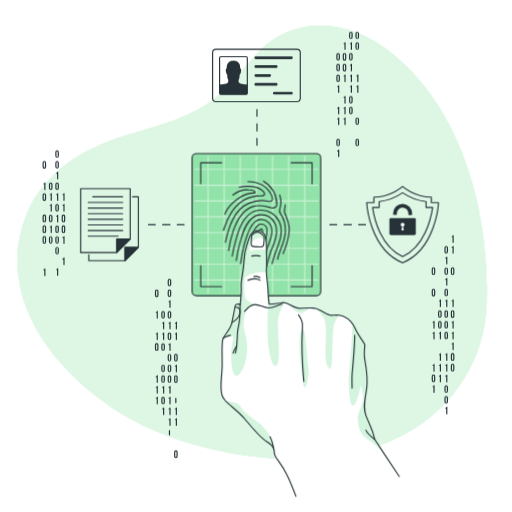
t = 0.00 s
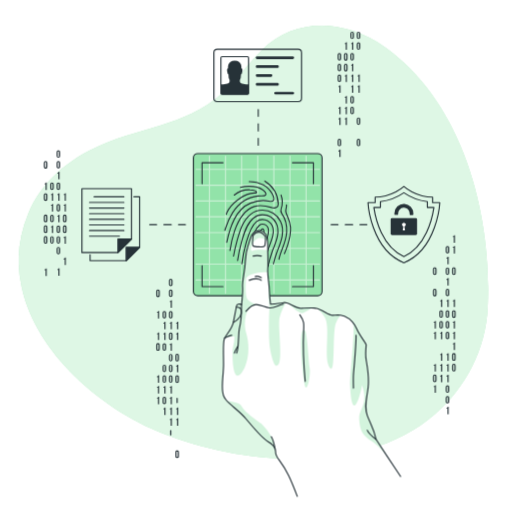
t = 0.26 s
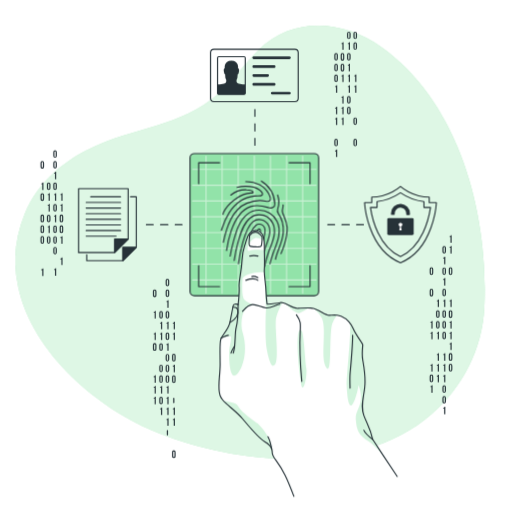
t = 0.49 s
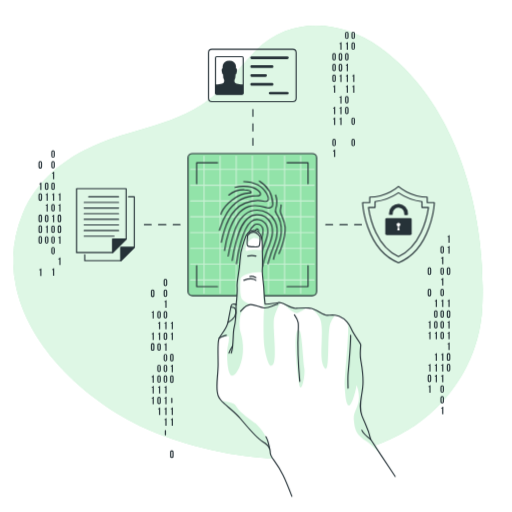
t = 0.75 s
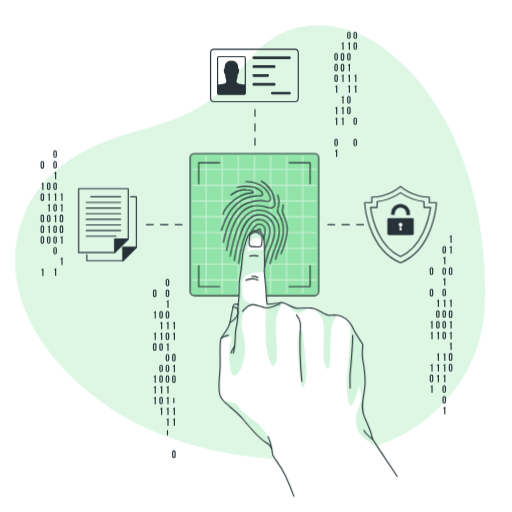
t = 1.01 s
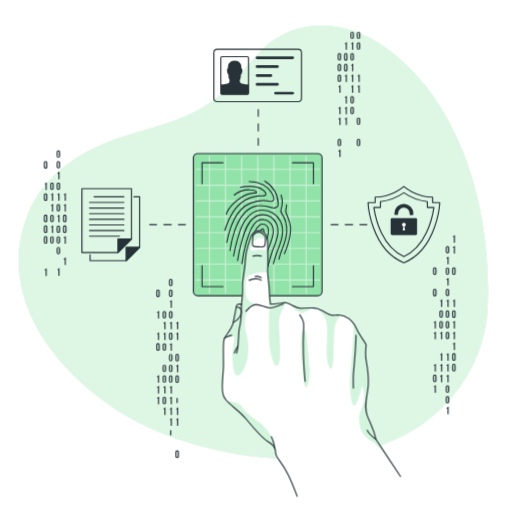
t = 1.24 s

The animated SVG that drew these frames (rendered in a browser with its animation timeline set to each time). Animation: 1 CSS @keyframes rule; one cycle of 1.50 s, repeats indefinitely.

<svg class="animated" id="freepik_stories-fingerprint" xmlns="http://www.w3.org/2000/svg" viewBox="0 0 500 500" version="1.1" xmlns:xlink="http://www.w3.org/1999/xlink" xmlns:svgjs="http://svgjs.com/svgjs"><style>svg#freepik_stories-fingerprint:not(.animated) .animable {opacity: 0;}svg#freepik_stories-fingerprint.animated #freepik--background-simple--inject-9 {animation: 1.5s Infinite  linear shake;animation-delay: 0s;}svg#freepik_stories-fingerprint.animated #freepik--Graphics--inject-9 {animation: 1.5s Infinite  linear shake;animation-delay: 0s;}svg#freepik_stories-fingerprint.animated #freepik--icon-3--inject-9 {animation: 1.5s Infinite  linear shake;animation-delay: 0s;}svg#freepik_stories-fingerprint.animated #freepik--icon-2--inject-9 {animation: 1.5s Infinite  linear shake;animation-delay: 0s;}svg#freepik_stories-fingerprint.animated #freepik--icon-1--inject-9 {animation: 1.5s Infinite  linear shake;animation-delay: 0s;}svg#freepik_stories-fingerprint.animated #freepik--Fingerprint--inject-9 {animation: 1.5s Infinite  linear shake;animation-delay: 0s;}svg#freepik_stories-fingerprint.animated #freepik--Hand--inject-9 {animation: 1.5s Infinite  linear shake;animation-delay: 0s;}            @keyframes shake {                10%, 90% {                    transform: translate3d(-1px, 0, 0);                  }                  20%, 80% {                    transform: translate3d(2px, 0, 0);                  }                  30%, 50%, 70% {                    transform: translate3d(-4px, 0, 0);                  }                  40%, 60% {                    transform: translate3d(4px, 0, 0);                  }            }        </style><g id="freepik--background-simple--inject-9" style="transform-origin: 246.234px 248.585px 0px;" class="animable animator-active"><g id="elj478ds6460l"><path d="M67.93,167.09s-27.88,72,11.3,144.5S199.11,422.39,263.7,455.14s131.66,16.8,163.53-36.84-11.84-91.93-11.9-168.42,11.45-96.74-30-161.36-143.06-78.93-219.9-31S67.93,167.09,67.93,167.09Z" style="fill: rgb(255, 255, 255); opacity: 0.7; transform-origin: 248.588px 250.609px 0px;" class="animable"></path></g><path d="M19.78,280.21a120.38,120.38,0,0,1,6.41-71.42C39,177.17,66.46,154.71,97.24,141.6c44.74-19,88.66-19.41,125-56.74,11.21-11.52,20.63-24.71,32.08-36,33.8-33.26,83.26-29.23,120.19-2.85,77,55,104.76,164,100.47,254.06-1.92,40.43-21.22,78.06-51.77,104.58-69.09,60-186.4,49.9-265.76,18.58C98.31,399.9,33.68,345.43,19.78,280.21Z" style="fill: rgb(146, 227, 169); transform-origin: 246.234px 236.664px 0px;" id="elavyzl9ewafc" class="animable"></path><g id="elx6t83tzxrp"><path d="M19.78,280.21a120.38,120.38,0,0,1,6.41-71.42C39,177.17,66.46,154.71,97.24,141.6c44.74-19,88.66-19.41,125-56.74,11.21-11.52,20.63-24.71,32.08-36,33.8-33.26,83.26-29.23,120.19-2.85,77,55,104.76,164,100.47,254.06-1.92,40.43-21.22,78.06-51.77,104.58-69.09,60-186.4,49.9-265.76,18.58C98.31,399.9,33.68,345.43,19.78,280.21Z" style="fill: rgb(255, 255, 255); opacity: 0.7; transform-origin: 246.234px 236.664px 0px;" class="animable"></path></g></g><g id="freepik--Graphics--inject-9" style="transform-origin: 242.635px 239.081px 0px;" class="animable"><line x1="250.94" y1="106.97" x2="250.94" y2="113.61" style="fill: none; stroke: rgb(38, 50, 56); stroke-linecap: round; stroke-linejoin: round; stroke-width: 1.10721px; transform-origin: 250.94px 110.29px 0px;" id="elcew846j9h7" class="animable"></line><line x1="250.94" y1="120.78" x2="250.94" y2="131.53" style="fill: none; stroke: rgb(38, 50, 56); stroke-linecap: round; stroke-linejoin: round; stroke-width: 1.10721px; stroke-dasharray: 7.16552px, 7.16552px; transform-origin: 250.94px 126.155px 0px;" id="elgqtf39g6cvm" class="animable"></line><line x1="250.94" y1="135.11" x2="250.94" y2="141.75" style="fill: none; stroke: rgb(38, 50, 56); stroke-linecap: round; stroke-linejoin: round; stroke-width: 1.10721px; transform-origin: 250.94px 138.43px 0px;" id="elr1c4at3dc8" class="animable"></line><line x1="356.91" y1="219.38" x2="350.27" y2="219.38" style="fill: none; stroke: rgb(38, 50, 56); stroke-linecap: round; stroke-linejoin: round; stroke-width: 1.10721px; transform-origin: 353.59px 219.38px 0px;" id="elm80uwa5idan" class="animable"></line><line x1="343.1" y1="219.38" x2="332.35" y2="219.38" style="fill: none; stroke: rgb(38, 50, 56); stroke-linecap: round; stroke-linejoin: round; stroke-width: 1.10721px; stroke-dasharray: 7.16549px, 7.16549px; transform-origin: 337.725px 219.38px 0px;" id="ellb2tlhyrfc" class="animable"></line><line x1="328.77" y1="219.38" x2="322.13" y2="219.38" style="fill: none; stroke: rgb(38, 50, 56); stroke-linecap: round; stroke-linejoin: round; stroke-width: 1.10721px; transform-origin: 325.45px 219.38px 0px;" id="elinwj9lzuszd" class="animable"></line><line x1="179.76" y1="219.38" x2="173.11" y2="219.38" style="fill: none; stroke: rgb(38, 50, 56); stroke-linecap: round; stroke-linejoin: round; stroke-width: 1.10721px; transform-origin: 176.435px 219.38px 0px;" id="el4u2m147qw7r" class="animable"></line><line x1="165.95" y1="219.38" x2="155.2" y2="219.38" style="fill: none; stroke: rgb(38, 50, 56); stroke-linecap: round; stroke-linejoin: round; stroke-width: 1.10721px; stroke-dasharray: 7.16549px, 7.16549px; transform-origin: 160.575px 219.38px 0px;" id="elq9age2bdn4" class="animable"></line><line x1="151.62" y1="219.38" x2="144.97" y2="219.38" style="fill: none; stroke: rgb(38, 50, 56); stroke-linecap: round; stroke-linejoin: round; stroke-width: 1.10721px; transform-origin: 148.295px 219.38px 0px;" id="elra41p28nqr" class="animable"></line><path d="M434,241.9a1.75,1.75,0,1,1,3.5,0v3.82a1.75,1.75,0,1,1-3.5,0Zm1.15,3.89c0,.52.23.72.6.72s.59-.2.59-.72v-4c0-.52-.23-.72-.59-.72s-.6.2-.6.72Z" style="fill: rgb(38, 50, 56); transform-origin: 435.75px 243.81px 0px;" id="eldwc1puwa78d" class="animable"></path><path d="M434.82,251.54a1.14,1.14,0,0,0,1.26-.92h.78V258h-1.15v-5.59h-.89Z" style="fill: rgb(38, 50, 56); transform-origin: 435.84px 254.31px 0px;" id="el2ld5mz3rq1p" class="animable"></path><path d="M434,262.85a1.75,1.75,0,1,1,3.5,0v3.81a1.75,1.75,0,1,1-3.5,0Zm1.15,3.89c0,.52.23.72.6.72s.59-.2.59-.72v-4c0-.53-.23-.72-.59-.72s-.6.19-.6.72Z" style="fill: rgb(38, 50, 56); transform-origin: 435.75px 264.755px 0px;" id="el0c3b1qk555lc" class="animable"></path><path d="M434.82,272.49a1.14,1.14,0,0,0,1.26-.92h.78v7.32h-1.15V273.3h-.89Z" style="fill: rgb(38, 50, 56); transform-origin: 435.84px 275.23px 0px;" id="el4ra9s7o7xkg" class="animable"></path><path d="M434,283.8a1.75,1.75,0,1,1,3.5,0v3.81a1.75,1.75,0,1,1-3.5,0Zm1.15,3.88c0,.53.23.72.6.72s.59-.19.59-.72v-4c0-.52-.23-.72-.59-.72s-.6.2-.6.72Z" style="fill: rgb(38, 50, 56); transform-origin: 435.75px 285.705px 0px;" id="elznitnpjprwq" class="animable"></path><path d="M434.82,293.43a1.14,1.14,0,0,0,1.26-.92h.78v7.33h-1.15v-5.59h-.89Z" style="fill: rgb(38, 50, 56); transform-origin: 435.84px 296.175px 0px;" id="elscak8w2ftvf" class="animable"></path><path d="M434,304.74a1.75,1.75,0,1,1,3.5,0v3.82a1.75,1.75,0,1,1-3.5,0Zm1.15,3.89c0,.52.23.72.6.72s.59-.2.59-.72v-4c0-.52-.23-.72-.59-.72s-.6.2-.6.72Z" style="fill: rgb(38, 50, 56); transform-origin: 435.75px 306.65px 0px;" id="el7umw81h11c8" class="animable"></path><path d="M434,315.22a1.75,1.75,0,1,1,3.5,0V319a1.75,1.75,0,1,1-3.5,0Zm1.15,3.88c0,.53.23.72.6.72s.59-.19.59-.72v-4c0-.53-.23-.73-.59-.73s-.6.2-.6.73Z" style="fill: rgb(38, 50, 56); transform-origin: 435.75px 317.11px 0px;" id="elnt1oh9g6zg8" class="animable"></path><path d="M434,325.69a1.75,1.75,0,1,1,3.5,0v3.81a1.75,1.75,0,1,1-3.5,0Zm1.15,3.89c0,.52.23.72.6.72s.59-.2.59-.72v-4c0-.52-.23-.72-.59-.72s-.6.2-.6.72Z" style="fill: rgb(38, 50, 56); transform-origin: 435.75px 327.595px 0px;" id="elkxzsgyn13l" class="animable"></path><path d="M434.82,345.8a1.14,1.14,0,0,0,1.26-.92h.78v7.33h-1.15v-5.59h-.89Z" style="fill: rgb(38, 50, 56); transform-origin: 435.84px 348.545px 0px;" id="elca0par2t54" class="animable"></path><path d="M434.82,356.28a1.13,1.13,0,0,0,1.26-.93h.78v7.33h-1.15v-5.59h-.89Z" style="fill: rgb(38, 50, 56); transform-origin: 435.84px 359.015px 0px;" id="eltf3g60397f9" class="animable"></path><path d="M434.82,366.75a1.14,1.14,0,0,0,1.26-.92h.78v7.32h-1.15v-5.58h-.89Z" style="fill: rgb(38, 50, 56); transform-origin: 435.84px 369.49px 0px;" id="elf35syhp9wx" class="animable"></path><path d="M434,378.06a1.75,1.75,0,1,1,3.5,0v3.81a1.75,1.75,0,1,1-3.5,0Zm1.15,3.88c0,.53.23.72.6.72s.59-.19.59-.72V378c0-.53-.23-.73-.59-.73s-.6.2-.6.73Z" style="fill: rgb(38, 50, 56); transform-origin: 435.75px 379.965px 0px;" id="el9a3xsqksv09" class="animable"></path><path d="M434,388.53a1.75,1.75,0,1,1,3.5,0v3.81a1.75,1.75,0,1,1-3.5,0Zm1.15,3.89c0,.52.23.72.6.72s.59-.2.59-.72v-4c0-.52-.23-.72-.59-.72s-.6.2-.6.72Z" style="fill: rgb(38, 50, 56); transform-origin: 435.75px 390.435px 0px;" id="eltlwm49jicps" class="animable"></path><path d="M434.82,398.17a1.14,1.14,0,0,0,1.26-.92h.78v7.32h-1.15V399h-.89Z" style="fill: rgb(38, 50, 56); transform-origin: 435.84px 400.91px 0px;" id="elp7tc7pbk5yc" class="animable"></path><path d="M441,230.59a1.15,1.15,0,0,0,1.27-.92h.77V237h-1.15v-5.59H441Z" style="fill: rgb(38, 50, 56); transform-origin: 442.02px 233.335px 0px;" id="el3dtll9qhndv" class="animable"></path><path d="M441,241.07a1.15,1.15,0,0,0,1.27-.92h.77v7.32h-1.15v-5.59H441Z" style="fill: rgb(38, 50, 56); transform-origin: 442.02px 243.81px 0px;" id="elgw090xa2gj" class="animable"></path><path d="M440.24,262.85a1.75,1.75,0,1,1,3.49,0v3.81a1.75,1.75,0,1,1-3.49,0Zm1.15,3.89c0,.52.23.72.59.72s.6-.2.6-.72v-4c0-.53-.23-.72-.6-.72s-.59.19-.59.72Z" style="fill: rgb(38, 50, 56); transform-origin: 441.985px 264.755px 0px;" id="elranxmhgfypg" class="animable"></path><path d="M441,293.43a1.15,1.15,0,0,0,1.27-.92h.77v7.33h-1.15v-5.59H441Z" style="fill: rgb(38, 50, 56); transform-origin: 442.02px 296.175px 0px;" id="eluco0h228n6i" class="animable"></path><path d="M440.24,304.74a1.75,1.75,0,1,1,3.49,0v3.82a1.75,1.75,0,1,1-3.49,0Zm1.15,3.89c0,.52.23.72.59.72s.6-.2.6-.72v-4c0-.52-.23-.72-.6-.72s-.59.2-.59.72Z" style="fill: rgb(38, 50, 56); transform-origin: 441.985px 306.65px 0px;" id="ela9e5r5ucyjk" class="animable"></path><path d="M441,314.38a1.15,1.15,0,0,0,1.27-.92h.77v7.33h-1.15V315.2H441Z" style="fill: rgb(38, 50, 56); transform-origin: 442.02px 317.125px 0px;" id="el1utrzve12fhi" class="animable"></path><path d="M441,324.85a1.14,1.14,0,0,0,1.27-.92h.77v7.33h-1.15v-5.59H441Z" style="fill: rgb(38, 50, 56); transform-origin: 442.02px 327.595px 0px;" id="elrnw0r9uipr" class="animable"></path><path d="M441,335.33a1.15,1.15,0,0,0,1.27-.92h.77v7.32h-1.15v-5.59H441Z" style="fill: rgb(38, 50, 56); transform-origin: 442.02px 338.07px 0px;" id="el5uohipxbzff" class="animable"></path><path d="M440.24,346.64a1.75,1.75,0,1,1,3.49,0v3.81a1.75,1.75,0,1,1-3.49,0Zm1.15,3.88c0,.53.23.72.59.72s.6-.19.6-.72v-3.95c0-.53-.23-.73-.6-.73s-.59.2-.59.73Z" style="fill: rgb(38, 50, 56); transform-origin: 441.985px 348.545px 0px;" id="elu8tw3ewsl7b" class="animable"></path><path d="M440.24,357.11a1.75,1.75,0,1,1,3.49,0v3.81a1.75,1.75,0,1,1-3.49,0Zm1.15,3.89c0,.52.23.72.59.72s.6-.2.6-.72v-4c0-.52-.23-.72-.6-.72s-.59.2-.59.72Z" style="fill: rgb(38, 50, 56); transform-origin: 441.985px 359.015px 0px;" id="eldcd112v1u0j" class="animable"></path><path d="M428.59,293.43a1.15,1.15,0,0,0,1.27-.92h.77v7.33h-1.15v-5.59h-.89Z" style="fill: rgb(38, 50, 56); transform-origin: 429.61px 296.175px 0px;" id="el5ezh6tv599j" class="animable"></path><path d="M427.78,304.74a1.75,1.75,0,1,1,3.5,0v3.82a1.75,1.75,0,1,1-3.5,0Zm1.15,3.89c0,.52.23.72.6.72s.6-.2.6-.72v-4c0-.52-.23-.72-.6-.72s-.6.2-.6.72Z" style="fill: rgb(38, 50, 56); transform-origin: 429.53px 306.65px 0px;" id="elng8xta9nl7l" class="animable"></path><path d="M427.78,315.22a1.75,1.75,0,1,1,3.5,0V319a1.75,1.75,0,1,1-3.5,0Zm1.15,3.88c0,.53.23.72.6.72s.6-.19.6-.72v-4c0-.53-.23-.73-.6-.73s-.6.2-.6.73Z" style="fill: rgb(38, 50, 56); transform-origin: 429.53px 317.11px 0px;" id="elv6jt7v31vhc" class="animable"></path><path d="M428.59,324.85a1.14,1.14,0,0,0,1.27-.92h.77v7.33h-1.15v-5.59h-.89Z" style="fill: rgb(38, 50, 56); transform-origin: 429.61px 327.595px 0px;" id="elypgrapol9p" class="animable"></path><path d="M428.59,345.8a1.15,1.15,0,0,0,1.27-.92h.77v7.33h-1.15v-5.59h-.89Z" style="fill: rgb(38, 50, 56); transform-origin: 429.61px 348.545px 0px;" id="elccx6gjzfyl9" class="animable"></path><path d="M428.59,356.28a1.15,1.15,0,0,0,1.27-.93h.77v7.33h-1.15v-5.59h-.89Z" style="fill: rgb(38, 50, 56); transform-origin: 429.61px 359.015px 0px;" id="elz4bxgrwbyq" class="animable"></path><path d="M428.59,366.75a1.15,1.15,0,0,0,1.27-.92h.77v7.32h-1.15v-5.58h-.89Z" style="fill: rgb(38, 50, 56); transform-origin: 429.61px 369.49px 0px;" id="el1d9h2a0bam5" class="animable"></path><path d="M421.56,262.85a1.75,1.75,0,1,1,3.49,0v3.81a1.75,1.75,0,1,1-3.49,0Zm1.15,3.89c0,.52.23.72.59.72s.6-.2.6-.72v-4c0-.53-.23-.72-.6-.72s-.59.19-.59.72Z" style="fill: rgb(38, 50, 56); transform-origin: 423.305px 264.755px 0px;" id="elcbwyqyoxff" class="animable"></path><path d="M421.56,283.8a1.75,1.75,0,1,1,3.49,0v3.81a1.75,1.75,0,1,1-3.49,0Zm1.15,3.88c0,.53.23.72.59.72s.6-.19.6-.72v-4c0-.52-.23-.72-.6-.72s-.59.2-.59.72Z" style="fill: rgb(38, 50, 56); transform-origin: 423.305px 285.705px 0px;" id="elhgepachhv9v" class="animable"></path><path d="M422.36,314.38a1.15,1.15,0,0,0,1.27-.92h.77v7.33h-1.15V315.2h-.89Z" style="fill: rgb(38, 50, 56); transform-origin: 423.38px 317.125px 0px;" id="elq1oeawt9ghq" class="animable"></path><path d="M422.36,324.85a1.14,1.14,0,0,0,1.27-.92h.77v7.33h-1.15v-5.59h-.89Z" style="fill: rgb(38, 50, 56); transform-origin: 423.38px 327.595px 0px;" id="el3u4kv14kbn5" class="animable"></path><path d="M422.36,356.28a1.15,1.15,0,0,0,1.27-.93h.77v7.33h-1.15v-5.59h-.89Z" style="fill: rgb(38, 50, 56); transform-origin: 423.38px 359.015px 0px;" id="el2942tm38ip" class="animable"></path><path d="M421.56,367.59a1.75,1.75,0,1,1,3.49,0v3.81a1.75,1.75,0,1,1-3.49,0Zm1.15,3.88c0,.52.23.72.59.72s.6-.2.6-.72v-4c0-.52-.23-.72-.6-.72s-.59.2-.59.72Z" style="fill: rgb(38, 50, 56); transform-origin: 423.305px 369.495px 0px;" id="el69bdlb8rzcq" class="animable"></path><path d="M422.36,377.22a1.15,1.15,0,0,0,1.27-.92h.77v7.33h-1.15V378h-.89Z" style="fill: rgb(38, 50, 56); transform-origin: 423.38px 379.965px 0px;" id="ele1gpa28erwc" class="animable"></path><path d="M163.73,274a1.75,1.75,0,1,1,3.5,0v3.81a1.75,1.75,0,1,1-3.5,0Zm1.15,3.88c0,.53.23.73.6.73s.59-.2.59-.73v-4c0-.53-.23-.73-.59-.73s-.6.2-.6.73Z" style="fill: rgb(38, 50, 56); transform-origin: 165.48px 275.905px 0px;" id="elag4y2ssmd1q" class="animable"></path><path d="M163.73,284.5a1.75,1.75,0,1,1,3.5,0v3.81a1.75,1.75,0,1,1-3.5,0Zm1.15,3.89c0,.52.23.72.6.72s.59-.2.59-.72v-4c0-.52-.23-.72-.59-.72s-.6.2-.6.72Z" style="fill: rgb(38, 50, 56); transform-origin: 165.48px 286.405px 0px;" id="els9m296p7b19" class="animable"></path><path d="M164.54,294.14a1.14,1.14,0,0,0,1.26-.92h.78v7.33h-1.15V295h-.89Z" style="fill: rgb(38, 50, 56); transform-origin: 165.56px 296.885px 0px;" id="elpw982iuql3d" class="animable"></path><path d="M163.73,305.45a1.75,1.75,0,1,1,3.5,0v3.81a1.75,1.75,0,1,1-3.5,0Zm1.15,3.88c0,.53.23.73.6.73s.59-.2.59-.73v-3.95c0-.53-.23-.73-.59-.73s-.6.2-.6.73Z" style="fill: rgb(38, 50, 56); transform-origin: 165.48px 307.355px 0px;" id="elu3a2su7g2r" class="animable"></path><path d="M164.54,315.09a1.14,1.14,0,0,0,1.26-.92h.78v7.32h-1.15V315.9h-.89Z" style="fill: rgb(38, 50, 56); transform-origin: 165.56px 317.83px 0px;" id="elx87mifvqags" class="animable"></path><path d="M163.73,326.4a1.75,1.75,0,1,1,3.5,0v3.81a1.75,1.75,0,1,1-3.5,0Zm1.15,3.88c0,.52.23.72.6.72s.59-.2.59-.72v-4c0-.52-.23-.72-.59-.72s-.6.2-.6.72Z" style="fill: rgb(38, 50, 56); transform-origin: 165.48px 328.305px 0px;" id="els19ues14qac" class="animable"></path><path d="M164.54,336a1.14,1.14,0,0,0,1.26-.92h.78v7.33h-1.15v-5.59h-.89Z" style="fill: rgb(38, 50, 56); transform-origin: 165.56px 338.745px 0px;" id="elzakz4dcde5d" class="animable"></path><path d="M163.73,347.34a1.75,1.75,0,1,1,3.5,0v3.81a1.75,1.75,0,1,1-3.5,0Zm1.15,3.89c0,.52.23.72.6.72s.59-.2.59-.72v-4c0-.52-.23-.72-.59-.72s-.6.2-.6.72Z" style="fill: rgb(38, 50, 56); transform-origin: 165.48px 349.245px 0px;" id="elgxm6rppnzyb" class="animable"></path><path d="M163.73,357.82a1.75,1.75,0,1,1,3.5,0v3.81a1.75,1.75,0,1,1-3.5,0Zm1.15,3.88c0,.52.23.72.6.72s.59-.2.59-.72v-4c0-.52-.23-.72-.59-.72s-.6.2-.6.72Z" style="fill: rgb(38, 50, 56); transform-origin: 165.48px 359.725px 0px;" id="el40s9qefh6lx" class="animable"></path><path d="M163.73,368.29a1.75,1.75,0,1,1,3.5,0v3.81a1.75,1.75,0,1,1-3.5,0Zm1.15,3.88c0,.53.23.73.6.73s.59-.2.59-.73v-3.95c0-.53-.23-.72-.59-.72s-.6.19-.6.72Z" style="fill: rgb(38, 50, 56); transform-origin: 165.48px 370.195px 0px;" id="el0o2vxu9vrscm" class="animable"></path><path d="M164.54,377.93a1.14,1.14,0,0,0,1.26-.92h.78v7.32h-1.15v-5.59h-.89Z" style="fill: rgb(38, 50, 56); transform-origin: 165.56px 380.67px 0px;" id="elduq6hoy3ec9" class="animable"></path><path d="M164.54,388.4a1.14,1.14,0,0,0,1.26-.92h.78v7.33h-1.15v-5.59h-.89Z" style="fill: rgb(38, 50, 56); transform-origin: 165.56px 391.145px 0px;" id="elwpzq7a789s" class="animable"></path><path d="M164.54,398.87a1.14,1.14,0,0,0,1.26-.92h.78v7.33h-1.15v-5.59h-.89Z" style="fill: rgb(38, 50, 56); transform-origin: 165.56px 401.615px 0px;" id="el7x4jalcjzg5" class="animable"></path><path d="M164.54,409.35a1.14,1.14,0,0,0,1.26-.92h.78v7.32h-1.15v-5.59h-.89Z" style="fill: rgb(38, 50, 56); transform-origin: 165.56px 412.09px 0px;" id="elu7wny7tbtan" class="animable"></path><path d="M164.88,424.54c0,.53.23.72.6.72s.59-.19.59-.72v-4c0-.52-.23-.72-.59-.72s-.6.2-.6.72Z" style="fill: rgb(38, 50, 56); transform-origin: 165.475px 422.54px 0px;" id="elw5b267odxaq" class="animable"></path><path d="M170.76,315.09a1.15,1.15,0,0,0,1.27-.92h.77v7.32h-1.15V315.9h-.89Z" style="fill: rgb(38, 50, 56); transform-origin: 171.78px 317.83px 0px;" id="elogrt7cjgtq" class="animable"></path><path d="M170.76,325.56a1.15,1.15,0,0,0,1.27-.92h.77V332h-1.15v-5.59h-.89Z" style="fill: rgb(38, 50, 56); transform-origin: 171.78px 328.32px 0px;" id="elenxbtooeowb" class="animable"></path><path d="M170,347.34a1.75,1.75,0,1,1,3.49,0v3.81a1.75,1.75,0,1,1-3.49,0Zm1.15,3.89c0,.52.23.72.59.72s.6-.2.6-.72v-4c0-.52-.23-.72-.6-.72s-.59.2-.59.72Z" style="fill: rgb(38, 50, 56); transform-origin: 171.745px 349.245px 0px;" id="ele2z0hhfdhkh" class="animable"></path><path d="M170.76,357a1.15,1.15,0,0,0,1.27-.92h.77v7.33h-1.15V357.8h-.89Z" style="fill: rgb(38, 50, 56); transform-origin: 171.78px 359.745px 0px;" id="elqr9xln2iou" class="animable"></path><path d="M170,368.29a1.75,1.75,0,1,1,3.49,0v3.81a1.75,1.75,0,1,1-3.49,0Zm1.15,3.88c0,.53.23.73.59.73s.6-.2.6-.73v-3.95c0-.53-.23-.72-.6-.72s-.59.19-.59.72Z" style="fill: rgb(38, 50, 56); transform-origin: 171.745px 370.195px 0px;" id="elp38ckzoknae" class="animable"></path><path d="M171.11,393.12c0,.52.23.72.59.72s.6-.2.6-.72v-4c0-.52-.23-.72-.6-.72s-.59.2-.59.72Z" style="fill: rgb(38, 50, 56); transform-origin: 171.705px 391.12px 0px;" id="elpihezu9m9yl" class="animable"></path><path d="M170.76,398.87A1.15,1.15,0,0,0,172,398h.77v7.33h-1.15v-5.59h-.89Z" style="fill: rgb(38, 50, 56); transform-origin: 171.75px 401.665px 0px;" id="elhib2fbckjw" class="animable"></path><path d="M170.76,409.35a1.15,1.15,0,0,0,1.27-.92h.77v7.32h-1.15v-5.59h-.89Z" style="fill: rgb(38, 50, 56); transform-origin: 171.78px 412.09px 0px;" id="elo5dv7zvdrn" class="animable"></path><path d="M170,441.6a1.75,1.75,0,1,1,3.49,0v3.82a1.75,1.75,0,1,1-3.49,0Zm1.15,3.89c0,.52.23.72.59.72s.6-.2.6-.72v-4c0-.52-.23-.72-.6-.72s-.59.2-.59.72Z" style="fill: rgb(38, 50, 56); transform-origin: 171.745px 443.51px 0px;" id="eld02mujg4euc" class="animable"></path><path d="M157.5,305.45a1.75,1.75,0,1,1,3.5,0v3.81a1.75,1.75,0,1,1-3.5,0Zm1.15,3.88c0,.53.23.73.6.73s.6-.2.6-.73v-3.95c0-.53-.23-.73-.6-.73s-.6.2-.6.73Z" style="fill: rgb(38, 50, 56); transform-origin: 159.25px 307.355px 0px;" id="ell0eqw2eek1" class="animable"></path><path d="M158.31,315.09a1.15,1.15,0,0,0,1.27-.92h.77v7.32H159.2V315.9h-.89Z" style="fill: rgb(38, 50, 56); transform-origin: 159.33px 317.83px 0px;" id="elgm87cnhr7yt" class="animable"></path><path d="M158.31,325.56a1.15,1.15,0,0,0,1.27-.92h.77V332H159.2v-5.59h-.89Z" style="fill: rgb(38, 50, 56); transform-origin: 159.33px 328.32px 0px;" id="elqv40iijjmpm" class="animable"></path><path d="M157.5,336.87a1.75,1.75,0,1,1,3.5,0v3.81a1.75,1.75,0,1,1-3.5,0Zm1.15,3.88c0,.53.23.73.6.73s.6-.2.6-.73V336.8c0-.53-.23-.73-.6-.73s-.6.2-.6.73Z" style="fill: rgb(38, 50, 56); transform-origin: 159.25px 338.775px 0px;" id="elqqtfyl6uek" class="animable"></path><path d="M157.5,357.82a1.75,1.75,0,1,1,3.5,0v3.81a1.75,1.75,0,1,1-3.5,0Zm1.15,3.88c0,.52.23.72.6.72s.6-.2.6-.72v-4c0-.52-.23-.72-.6-.72s-.6.2-.6.72Z" style="fill: rgb(38, 50, 56); transform-origin: 159.25px 359.725px 0px;" id="elomlw24w8g1r" class="animable"></path><path d="M157.5,368.29a1.75,1.75,0,1,1,3.5,0v3.81a1.75,1.75,0,1,1-3.5,0Zm1.15,3.88c0,.53.23.73.6.73s.6-.2.6-.73v-3.95c0-.53-.23-.72-.6-.72s-.6.19-.6.72Z" style="fill: rgb(38, 50, 56); transform-origin: 159.25px 370.195px 0px;" id="elwbz1n34vzmh" class="animable"></path><path d="M158.31,377.93a1.15,1.15,0,0,0,1.27-.92h.77v7.32H159.2v-5.59h-.89Z" style="fill: rgb(38, 50, 56); transform-origin: 159.33px 380.67px 0px;" id="eljr9e8fk7za" class="animable"></path><path d="M157.5,389.24a1.75,1.75,0,1,1,3.5,0v3.81a1.75,1.75,0,1,1-3.5,0Zm1.15,3.88c0,.52.23.72.6.72s.6-.2.6-.72v-4c0-.52-.23-.72-.6-.72s-.6.2-.6.72Z" style="fill: rgb(38, 50, 56); transform-origin: 159.25px 391.145px 0px;" id="elssvbgu3gms8" class="animable"></path><path d="M158.31,398.87a1.15,1.15,0,0,0,1.27-.92h.77v7.33H159.2v-5.59h-.89Z" style="fill: rgb(38, 50, 56); transform-origin: 159.33px 401.615px 0px;" id="el2jo5fgze4cu" class="animable"></path><path d="M151.28,284.5a1.75,1.75,0,1,1,3.49,0v3.81a1.75,1.75,0,1,1-3.49,0Zm1.15,3.89c0,.52.23.72.59.72s.6-.2.6-.72v-4c0-.52-.23-.72-.6-.72s-.59.2-.59.72Z" style="fill: rgb(38, 50, 56); transform-origin: 153.025px 286.405px 0px;" id="el115xjhs42vid" class="animable"></path><path d="M152.08,304.61a1.15,1.15,0,0,0,1.27-.92h.77V311H153v-5.59h-.89Z" style="fill: rgb(38, 50, 56); transform-origin: 153.1px 307.345px 0px;" id="elsbg9mre3d58" class="animable"></path><path d="M152.08,325.56a1.15,1.15,0,0,0,1.27-.92h.77V332H153v-5.59h-.89Z" style="fill: rgb(38, 50, 56); transform-origin: 153.1px 328.32px 0px;" id="elqgvey4ysmr" class="animable"></path><path d="M151.28,336.87a1.75,1.75,0,1,1,3.49,0v3.81a1.75,1.75,0,1,1-3.49,0Zm1.15,3.89c0,.52.23.72.59.72s.6-.2.6-.72v-4c0-.53-.23-.72-.6-.72s-.59.19-.59.72Z" style="fill: rgb(38, 50, 56); transform-origin: 153.025px 338.775px 0px;" id="elao576o1t897" class="animable"></path><path d="M152.08,367.45a1.15,1.15,0,0,0,1.27-.92h.77v7.33H153v-5.59h-.89Z" style="fill: rgb(38, 50, 56); transform-origin: 153.1px 370.195px 0px;" id="el3rxdpadfbkb" class="animable"></path><path d="M152.08,377.93a1.15,1.15,0,0,0,1.27-.92h.77v7.32H153v-5.59h-.89Z" style="fill: rgb(38, 50, 56); transform-origin: 153.1px 380.67px 0px;" id="elf3x73z4hgko" class="animable"></path><path d="M152.08,388.4a1.15,1.15,0,0,0,1.27-.92h.77v7.33H153v-5.59h-.89Z" style="fill: rgb(38, 50, 56); transform-origin: 153.1px 391.145px 0px;" id="elhslk9hnllkf" class="animable"></path><path d="M347.11,32.61a1.75,1.75,0,1,1,3.5,0v3.81a1.75,1.75,0,1,1-3.5,0Zm1.15,3.88c0,.52.23.72.6.72s.59-.2.59-.72v-4c0-.52-.23-.72-.59-.72s-.6.2-.6.72Z" style="fill: rgb(38, 50, 56); transform-origin: 348.86px 34.515px 0px;" id="elv08jelr7tb" class="animable"></path><path d="M347.11,43.08a1.75,1.75,0,1,1,3.5,0v3.81a1.75,1.75,0,1,1-3.5,0ZM348.26,47c0,.53.23.73.6.73s.59-.2.59-.73V43c0-.53-.23-.73-.59-.73s-.6.2-.6.73Z" style="fill: rgb(38, 50, 56); transform-origin: 348.86px 44.985px 0px;" id="elq2i9a1tia2q" class="animable"></path><path d="M347.92,73.66a1.14,1.14,0,0,0,1.26-.92H350v7.33h-1.15V74.48h-.89Z" style="fill: rgb(38, 50, 56); transform-origin: 348.96px 76.405px 0px;" id="elxmbgzokh8sd" class="animable"></path><path d="M347.92,84.14a1.14,1.14,0,0,0,1.26-.92H350v7.32h-1.15V85h-.89Z" style="fill: rgb(38, 50, 56); transform-origin: 348.96px 86.88px 0px;" id="elwbrzv7zc8ae" class="animable"></path><path d="M347.11,116.39a1.75,1.75,0,1,1,3.5,0v3.81a1.75,1.75,0,1,1-3.5,0Zm1.15,3.89c0,.52.23.72.6.72s.59-.2.59-.72v-4c0-.52-.23-.72-.59-.72s-.6.2-.6.72Z" style="fill: rgb(38, 50, 56); transform-origin: 348.86px 118.295px 0px;" id="elo8g7h5lp24" class="animable"></path><path d="M347.11,137.34a1.75,1.75,0,1,1,3.5,0v3.81a1.75,1.75,0,1,1-3.5,0Zm1.15,3.88c0,.53.23.73.6.73s.59-.2.59-.73v-3.95c0-.53-.23-.72-.59-.72s-.6.19-.6.72Z" style="fill: rgb(38, 50, 56); transform-origin: 348.86px 139.245px 0px;" id="elgzdz4yg44m" class="animable"></path><path d="M328.43,53.55a1.75,1.75,0,1,1,3.5,0v3.81a1.75,1.75,0,1,1-3.5,0Zm1.15,3.89c0,.52.23.72.6.72s.59-.2.59-.72v-4c0-.52-.23-.72-.59-.72s-.6.2-.6.72Z" style="fill: rgb(38, 50, 56); transform-origin: 330.18px 55.455px 0px;" id="els89wfj8mt3" class="animable"></path><path d="M328.43,64a1.75,1.75,0,1,1,3.5,0v3.81a1.75,1.75,0,1,1-3.5,0Zm1.15,3.88c0,.52.23.72.6.72s.59-.2.59-.72V64c0-.52-.23-.72-.59-.72s-.6.2-.6.72Z" style="fill: rgb(38, 50, 56); transform-origin: 330.18px 65.905px 0px;" id="elusqhuklnrle" class="animable"></path><path d="M328.43,74.5a1.75,1.75,0,1,1,3.5,0v3.81a1.75,1.75,0,1,1-3.5,0Zm1.15,3.88c0,.53.23.73.6.73s.59-.2.59-.73V74.43c0-.53-.23-.73-.59-.73s-.6.2-.6.73Z" style="fill: rgb(38, 50, 56); transform-origin: 330.18px 76.405px 0px;" id="elre7a05c4eue" class="animable"></path><path d="M329.24,84.14a1.14,1.14,0,0,0,1.26-.92h.78v7.32h-1.15V85h-.89Z" style="fill: rgb(38, 50, 56); transform-origin: 330.26px 86.88px 0px;" id="el1t0alp05r19" class="animable"></path><path d="M329.24,105.08a1.14,1.14,0,0,0,1.26-.92h.78v7.33h-1.15V105.9h-.89Z" style="fill: rgb(38, 50, 56); transform-origin: 330.26px 107.825px 0px;" id="el0bu20btsmh9" class="animable"></path><path d="M329.24,115.56a1.14,1.14,0,0,0,1.26-.92h.78V122h-1.15v-5.59h-.89Z" style="fill: rgb(38, 50, 56); transform-origin: 330.26px 118.32px 0px;" id="el2dw6lcnd62h" class="animable"></path><path d="M328.43,137.34a1.75,1.75,0,1,1,3.5,0v3.81a1.75,1.75,0,1,1-3.5,0Zm1.15,3.88c0,.53.23.73.6.73s.59-.2.59-.73v-3.95c0-.53-.23-.72-.59-.72s-.6.19-.6.72Z" style="fill: rgb(38, 50, 56); transform-origin: 330.18px 139.245px 0px;" id="eld4c69j6c2xr" class="animable"></path><path d="M329.24,147a1.14,1.14,0,0,0,1.26-.92h.78v7.32h-1.15v-5.59h-.89Z" style="fill: rgb(38, 50, 56); transform-origin: 330.26px 149.74px 0px;" id="ells252lsuzo" class="animable"></path><path d="M340.88,32.61a1.75,1.75,0,1,1,3.5,0v3.81a1.75,1.75,0,1,1-3.5,0ZM342,36.49c0,.52.23.72.59.72s.6-.2.6-.72v-4c0-.52-.23-.72-.6-.72s-.59.2-.59.72Z" style="fill: rgb(38, 50, 56); transform-origin: 342.63px 34.515px 0px;" id="el3niah5bbp0m" class="animable"></path><path d="M341.69,42.24a1.15,1.15,0,0,0,1.27-.92h.77v7.33h-1.15V43.06h-.89Z" style="fill: rgb(38, 50, 56); transform-origin: 342.71px 44.985px 0px;" id="elelqxhsx285" class="animable"></path><path d="M340.88,53.55a1.75,1.75,0,1,1,3.5,0v3.81a1.75,1.75,0,1,1-3.5,0ZM342,57.44c0,.52.23.72.59.72s.6-.2.6-.72v-4c0-.52-.23-.72-.6-.72s-.59.2-.59.72Z" style="fill: rgb(38, 50, 56); transform-origin: 342.63px 55.455px 0px;" id="el50juqvdbkh" class="animable"></path><path d="M341.69,63.19a1.15,1.15,0,0,0,1.27-.92h.77V69.6h-1.15V64h-.89Z" style="fill: rgb(38, 50, 56); transform-origin: 342.71px 65.935px 0px;" id="eltyumukzhm5e" class="animable"></path><path d="M341.69,73.66a1.15,1.15,0,0,0,1.27-.92h.77v7.33h-1.15V74.48h-.89Z" style="fill: rgb(38, 50, 56); transform-origin: 342.71px 76.405px 0px;" id="ellgouwzfojvj" class="animable"></path><path d="M341.69,84.14a1.15,1.15,0,0,0,1.27-.92h.77v7.32h-1.15V85h-.89Z" style="fill: rgb(38, 50, 56); transform-origin: 342.71px 86.88px 0px;" id="elkyvx5pz1h6r" class="animable"></path><path d="M340.88,95.45a1.75,1.75,0,1,1,3.5,0v3.81a1.75,1.75,0,1,1-3.5,0ZM342,99.33c0,.52.23.72.59.72s.6-.2.6-.72v-4c0-.52-.23-.72-.6-.72s-.59.2-.59.72Z" style="fill: rgb(38, 50, 56); transform-origin: 342.63px 97.355px 0px;" id="elqj8a820jtz" class="animable"></path><path d="M340.88,105.92a1.75,1.75,0,1,1,3.5,0v3.81a1.75,1.75,0,1,1-3.5,0ZM342,109.8c0,.53.23.73.59.73s.6-.2.6-.73v-4c0-.53-.23-.72-.6-.72s-.59.19-.59.72Z" style="fill: rgb(38, 50, 56); transform-origin: 342.63px 107.825px 0px;" id="elml0u4ighjq7" class="animable"></path><path d="M335.46,42.24a1.15,1.15,0,0,0,1.27-.92h.77v7.33h-1.15V43.06h-.89Z" style="fill: rgb(38, 50, 56); transform-origin: 336.48px 44.985px 0px;" id="elp4orb4qyyq" class="animable"></path><path d="M334.66,53.55a1.75,1.75,0,1,1,3.49,0v3.81a1.75,1.75,0,1,1-3.49,0Zm1.15,3.89c0,.52.23.72.59.72s.6-.2.6-.72v-4c0-.52-.23-.72-.6-.72s-.59.2-.59.72Z" style="fill: rgb(38, 50, 56); transform-origin: 336.405px 55.455px 0px;" id="ellii0ysfhnul" class="animable"></path><path d="M334.66,64a1.75,1.75,0,1,1,3.49,0v3.81a1.75,1.75,0,1,1-3.49,0Zm1.15,3.88c0,.52.23.72.59.72s.6-.2.6-.72V64c0-.52-.23-.72-.6-.72s-.59.2-.59.72Z" style="fill: rgb(38, 50, 56); transform-origin: 336.405px 65.905px 0px;" id="eleiy5a0yz54d" class="animable"></path><path d="M335.46,73.66a1.15,1.15,0,0,0,1.27-.92h.77v7.33h-1.15V74.48h-.89Z" style="fill: rgb(38, 50, 56); transform-origin: 336.48px 76.405px 0px;" id="elkt83tjwqas" class="animable"></path><path d="M335.46,94.61a1.15,1.15,0,0,0,1.27-.92h.77V101h-1.15V95.43h-.89Z" style="fill: rgb(38, 50, 56); transform-origin: 336.48px 97.345px 0px;" id="elj7kfzx82ek" class="animable"></path><path d="M335.46,105.08a1.15,1.15,0,0,0,1.27-.92h.77v7.33h-1.15V105.9h-.89Z" style="fill: rgb(38, 50, 56); transform-origin: 336.48px 107.825px 0px;" id="elo1s0lq19mf7" class="animable"></path><path d="M335.46,115.56a1.15,1.15,0,0,0,1.27-.92h.77V122h-1.15v-5.59h-.89Z" style="fill: rgb(38, 50, 56); transform-origin: 336.48px 118.32px 0px;" id="ellwlxag4gmnp" class="animable"></path><path d="M54,148.57a1.75,1.75,0,1,1,3.5,0v3.82a1.75,1.75,0,1,1-3.5,0Zm1.15,3.89c0,.52.23.72.6.72s.59-.2.59-.72v-4c0-.52-.23-.72-.59-.72s-.6.2-.6.72Z" style="fill: rgb(38, 50, 56); transform-origin: 55.75px 150.48px 0px;" id="elb42npflthha" class="animable"></path><path d="M54,159.05a1.75,1.75,0,1,1,3.5,0v3.81a1.75,1.75,0,1,1-3.5,0Zm1.15,3.88c0,.53.23.72.6.72s.59-.19.59-.72v-4c0-.52-.23-.72-.59-.72s-.6.2-.6.72Z" style="fill: rgb(38, 50, 56); transform-origin: 55.75px 160.955px 0px;" id="elizoxcq7oxm" class="animable"></path><path d="M54.8,168.68a1.14,1.14,0,0,0,1.26-.92h.78v7.33H55.69V169.5H54.8Z" style="fill: rgb(38, 50, 56); transform-origin: 55.82px 171.425px 0px;" id="elsmswnpqso1" class="animable"></path><path d="M54,180a1.75,1.75,0,1,1,3.5,0v3.82a1.75,1.75,0,1,1-3.5,0Zm1.15,3.89c0,.52.23.72.6.72s.59-.2.59-.72v-4c0-.52-.23-.72-.59-.72s-.6.2-.6.72Z" style="fill: rgb(38, 50, 56); transform-origin: 55.75px 181.91px 0px;" id="el6o5t10sa4bn" class="animable"></path><path d="M54.8,189.63a1.14,1.14,0,0,0,1.26-.92h.78V196H55.69v-5.59H54.8Z" style="fill: rgb(38, 50, 56); transform-origin: 55.82px 192.355px 0px;" id="elw7ba0a80c6" class="animable"></path><path d="M54,200.94a1.75,1.75,0,1,1,3.5,0v3.81a1.75,1.75,0,1,1-3.5,0Zm1.15,3.89c0,.52.23.72.6.72s.59-.2.59-.72v-4c0-.53-.23-.72-.59-.72s-.6.19-.6.72Z" style="fill: rgb(38, 50, 56); transform-origin: 55.75px 202.845px 0px;" id="elld9g2q8rukq" class="animable"></path><path d="M54.8,210.58a1.14,1.14,0,0,0,1.26-.92h.78V217H55.69v-5.59H54.8Z" style="fill: rgb(38, 50, 56); transform-origin: 55.82px 213.33px 0px;" id="elhgjm2f4hmcv" class="animable"></path><path d="M54,221.89a1.75,1.75,0,1,1,3.5,0v3.81a1.75,1.75,0,1,1-3.5,0Zm1.15,3.88c0,.53.23.72.6.72s.59-.19.59-.72v-4c0-.52-.23-.72-.59-.72s-.6.2-.6.72Z" style="fill: rgb(38, 50, 56); transform-origin: 55.75px 223.795px 0px;" id="elr83tg0tkcsm" class="animable"></path><path d="M54,232.36a1.75,1.75,0,1,1,3.5,0v3.81a1.75,1.75,0,1,1-3.5,0Zm1.15,3.89c0,.52.23.72.6.72s.59-.2.59-.72v-4c0-.52-.23-.72-.59-.72s-.6.2-.6.72Z" style="fill: rgb(38, 50, 56); transform-origin: 55.75px 234.265px 0px;" id="elt5zgzxyj99" class="animable"></path><path d="M54,242.84a1.75,1.75,0,1,1,3.5,0v3.81a1.75,1.75,0,1,1-3.5,0Zm1.15,3.88c0,.52.23.72.6.72s.59-.2.59-.72v-4c0-.52-.23-.72-.59-.72s-.6.2-.6.72Z" style="fill: rgb(38, 50, 56); transform-origin: 55.75px 244.745px 0px;" id="elxmgjl1qkvce" class="animable"></path><path d="M54.8,262.94a1.13,1.13,0,0,0,1.26-.92h.78v7.33H55.69v-5.59H54.8Z" style="fill: rgb(38, 50, 56); transform-origin: 55.82px 265.685px 0px;" id="el34nqihqt3sg" class="animable"></path><path d="M61,189.63a1.15,1.15,0,0,0,1.27-.92h.77V196H61.91v-5.59H61Z" style="fill: rgb(38, 50, 56); transform-origin: 62.02px 192.355px 0px;" id="elavvz39hqo5m" class="animable"></path><path d="M61,200.1a1.15,1.15,0,0,0,1.27-.92h.77v7.33H61.91v-5.59H61Z" style="fill: rgb(38, 50, 56); transform-origin: 62.02px 202.845px 0px;" id="ele415s68f0eb" class="animable"></path><path d="M60.22,211.41a1.75,1.75,0,1,1,3.49,0v3.82a1.75,1.75,0,1,1-3.49,0Zm1.15,3.89c0,.52.23.72.59.72s.6-.2.6-.72v-4c0-.52-.23-.72-.6-.72s-.59.2-.59.72Z" style="fill: rgb(38, 50, 56); transform-origin: 61.965px 213.32px 0px;" id="elbgb9e546c5" class="animable"></path><path d="M60.22,221.89a1.75,1.75,0,1,1,3.49,0v3.81a1.75,1.75,0,1,1-3.49,0Zm1.15,3.88c0,.53.23.72.59.72s.6-.19.6-.72v-4c0-.52-.23-.72-.6-.72s-.59.2-.59.72Z" style="fill: rgb(38, 50, 56); transform-origin: 61.965px 223.795px 0px;" id="eltd8yp86dft" class="animable"></path><path d="M61,231.52a1.14,1.14,0,0,0,1.27-.92h.77v7.33H61.91v-5.59H61Z" style="fill: rgb(38, 50, 56); transform-origin: 62.02px 234.265px 0px;" id="el0k0sbhwr0hib" class="animable"></path><path d="M61,252.47a1.15,1.15,0,0,0,1.27-.92h.77v7.33H61.91v-5.59H61Z" style="fill: rgb(38, 50, 56); transform-origin: 62.02px 255.215px 0px;" id="elrrgt9zyd4qo" class="animable"></path><path d="M47.76,180a1.75,1.75,0,1,1,3.5,0v3.82a1.75,1.75,0,1,1-3.5,0Zm1.16,3.89c0,.52.23.72.59.72s.6-.2.6-.72v-4c0-.52-.23-.72-.6-.72s-.59.2-.59.72Z" style="fill: rgb(38, 50, 56); transform-origin: 49.51px 181.91px 0px;" id="el0qg9pphwdaaq" class="animable"></path><path d="M48.57,189.63a1.15,1.15,0,0,0,1.27-.92h.77V196H49.46v-5.59h-.89Z" style="fill: rgb(38, 50, 56); transform-origin: 49.59px 192.355px 0px;" id="elnf0ur3hlta9" class="animable"></path><path d="M48.57,200.1a1.15,1.15,0,0,0,1.27-.92h.77v7.33H49.46v-5.59h-.89Z" style="fill: rgb(38, 50, 56); transform-origin: 49.59px 202.845px 0px;" id="elvfftdjnjfn9" class="animable"></path><path d="M47.76,211.41a1.75,1.75,0,1,1,3.5,0v3.82a1.75,1.75,0,1,1-3.5,0Zm1.16,3.89c0,.52.23.72.59.72s.6-.2.6-.72v-4c0-.52-.23-.72-.6-.72s-.59.2-.59.72Z" style="fill: rgb(38, 50, 56); transform-origin: 49.51px 213.32px 0px;" id="elkidh7sf9fns" class="animable"></path><path d="M48.57,221.05a1.15,1.15,0,0,0,1.27-.92h.77v7.33H49.46v-5.59h-.89Z" style="fill: rgb(38, 50, 56); transform-origin: 49.59px 223.795px 0px;" id="el68izq288xck" class="animable"></path><path d="M47.76,232.36a1.75,1.75,0,1,1,3.5,0v3.81a1.75,1.75,0,1,1-3.5,0Zm1.16,3.89c0,.52.23.72.59.72s.6-.2.6-.72v-4c0-.52-.23-.72-.6-.72s-.59.2-.59.72Z" style="fill: rgb(38, 50, 56); transform-origin: 49.51px 234.265px 0px;" id="el3tdssvp7u5v" class="animable"></path><path d="M41.54,159.05a1.75,1.75,0,1,1,3.49,0v3.81a1.75,1.75,0,1,1-3.49,0Zm1.15,3.88c0,.53.23.72.59.72s.6-.19.6-.72v-4c0-.53-.23-.73-.6-.73s-.59.2-.59.73Z" style="fill: rgb(38, 50, 56); transform-origin: 43.285px 160.955px 0px;" id="el0kr45gm1al1" class="animable"></path><path d="M42.34,179.16a1.15,1.15,0,0,0,1.27-.92h.77v7.32H43.23V180h-.89Z" style="fill: rgb(38, 50, 56); transform-origin: 43.36px 181.9px 0px;" id="elururnacj3p" class="animable"></path><path d="M41.54,190.47a1.75,1.75,0,1,1,3.49,0v3.81a1.75,1.75,0,1,1-3.49,0Zm1.15,3.88c0,.53.23.72.59.72s.6-.19.6-.72V190.4c0-.53-.23-.73-.6-.73s-.59.2-.59.73Z" style="fill: rgb(38, 50, 56); transform-origin: 43.285px 192.375px 0px;" id="elx56mj0rpvmn" class="animable"></path><path d="M41.54,211.42a1.75,1.75,0,1,1,3.49,0v3.81a1.75,1.75,0,1,1-3.49,0Zm1.15,3.88c0,.52.23.72.59.72s.6-.2.6-.72v-4c0-.52-.23-.72-.6-.72s-.59.2-.59.72Z" style="fill: rgb(38, 50, 56); transform-origin: 43.285px 213.325px 0px;" id="elnbvurgog4er" class="animable"></path><path d="M41.54,221.89a1.75,1.75,0,1,1,3.49,0v3.81a1.75,1.75,0,1,1-3.49,0Zm1.15,3.88c0,.53.23.73.59.73s.6-.2.6-.73v-4c0-.53-.23-.73-.6-.73s-.59.2-.59.73Z" style="fill: rgb(38, 50, 56); transform-origin: 43.285px 223.795px 0px;" id="elkv4wjano1dd" class="animable"></path><path d="M41.54,232.36a1.75,1.75,0,1,1,3.49,0v3.81a1.75,1.75,0,1,1-3.49,0Zm1.15,3.89c0,.52.23.72.59.72s.6-.2.6-.72v-4c0-.52-.23-.72-.6-.72s-.59.2-.59.72Z" style="fill: rgb(38, 50, 56); transform-origin: 43.285px 234.265px 0px;" id="el7ayg2939nze" class="animable"></path><path d="M42.34,263a1.15,1.15,0,0,0,1.27-.93h.77v7.33H43.23v-5.59h-.89Z" style="fill: rgb(38, 50, 56); transform-origin: 43.36px 265.735px 0px;" id="el55i5iogklyj" class="animable"></path></g><g id="freepik--icon-3--inject-9" style="transform-origin: 393.13px 219.38px 0px;" class="animable"><path d="M393.13,256.61c-32.68-13.23-35.05-58.73-35.05-58.73h7v-5.44c16.59,0,28.05-10.29,28.05-10.29h0s11.46,10.29,28.05,10.29v5.44h7s-2.38,45.5-35.05,58.73Z" style="fill: none; stroke: rgb(38, 50, 56); stroke-linecap: round; stroke-linejoin: round; stroke-width: 1.10721px; transform-origin: 393.13px 219.38px 0px;" id="ele3d3a03wdun" class="animable"></path><path d="M393.13,250.6c-21.41-10-27.61-36.56-29.32-48h6.4v-5.72a51.58,51.58,0,0,0,22.92-8.7,51.63,51.63,0,0,0,22.93,8.7v5.72h6.38C420.71,214,414.47,240.6,393.13,250.6Z" style="fill: none; stroke: rgb(38, 50, 56); stroke-linecap: round; stroke-linejoin: round; stroke-width: 1.10721px; transform-origin: 393.125px 219.39px 0px;" id="elau8oi60o5t" class="animable"></path><rect x="380.23" y="212.97" width="25.79" height="16.57" rx="1.35" style="fill: rgb(38, 50, 56); transform-origin: 393.125px 221.255px 0px;" id="el62yog4ohvms" class="animable"></rect><path d="M393.59,199a9.28,9.28,0,0,0-9.73,9.26v1a.65.65,0,0,0,.65.65h2.34a.65.65,0,0,0,.65-.65v-.77a5.75,5.75,0,0,1,5.24-5.8,5.63,5.63,0,0,1,6,5.61v1a.65.65,0,0,0,.65.65h2.34a.65.65,0,0,0,.65-.65v-.7A9.45,9.45,0,0,0,393.59,199Z" style="fill: rgb(38, 50, 56); transform-origin: 393.121px 204.47px 0px;" id="elmg97km1ufpr" class="animable"></path><path d="M395.55,219.4a2.42,2.42,0,1,0-3.48,2.17l-.88,3.89h3.87l-.88-3.89A2.43,2.43,0,0,0,395.55,219.4Z" style="fill: rgb(255, 255, 255); stroke: rgb(38, 50, 56); stroke-linecap: round; stroke-linejoin: round; stroke-width: 1.10721px; transform-origin: 393.13px 221.217px 0px;" id="els1e3mj6nvir" class="animable"></path></g><g id="freepik--icon-2--inject-9" style="transform-origin: 250.4px 73.67px 0px;" class="animable"><rect x="207.6" y="48.12" width="85.6" height="51.1" rx="3.32" style="fill: none; stroke: rgb(38, 50, 56); stroke-linecap: round; stroke-linejoin: round; stroke-width: 1.10721px; transform-origin: 250.4px 73.67px 0px;" id="elsgs99wp5co9" class="animable"></rect><g id="elu886r5exuo"><rect x="214.42" y="55.26" width="27.07" height="36.81" rx="1.15" style="fill: none; stroke: rgb(38, 50, 56); stroke-linecap: round; stroke-linejoin: round; stroke-width: 1.10721px; transform-origin: 227.955px 73.665px 0px; transform: rotate(180deg);" class="animable"></rect></g><path d="M228,92.07H215.64a1.22,1.22,0,0,1-1.22-1.22v-8.5s6.91-.3,8.07-1.77-.12-3.77-.12-3.77c-.42-.52-.52-4.21-.52-4.21l-.42-.11c-.41-.1-1-3.16-1-4.31a1.74,1.74,0,0,1,1-1.58s-1-7.46,6.53-7.46,6.52,7.46,6.52,7.46a1.74,1.74,0,0,1,1,1.58c0,1.15-.54,4.21-1,4.31l-.42.11s-.1,3.69-.52,4.21c0,0-1.29,2.3-.12,3.77s8.07,1.77,8.07,1.77v8.5a1.21,1.21,0,0,1-1.22,1.22Z" style="fill: rgb(38, 50, 56); transform-origin: 227.955px 75.605px 0px;" id="elnbemw8srcp" class="animable"></path><path d="M284.62,92.25H267.8A1.28,1.28,0,0,1,266.52,91h0a1.28,1.28,0,0,1,1.28-1.28h16.82A1.28,1.28,0,0,1,285.9,91h0A1.28,1.28,0,0,1,284.62,92.25Z" style="fill: rgb(38, 50, 56); transform-origin: 276.21px 90.985px 0px;" id="elmtgtegxyd9h" class="animable"></path><path d="M284.62,57.65H249.75a1.28,1.28,0,0,1-1.28-1.28h0a1.28,1.28,0,0,1,1.28-1.28h34.87a1.28,1.28,0,0,1,1.28,1.28h0A1.28,1.28,0,0,1,284.62,57.65Z" style="fill: rgb(38, 50, 56); transform-origin: 267.185px 56.37px 0px;" id="elogwzlrxki1p" class="animable"></path><path d="M269.75,66.3h-20A1.28,1.28,0,0,1,248.47,65h0a1.28,1.28,0,0,1,1.28-1.28h20A1.28,1.28,0,0,1,271,65h0A1.28,1.28,0,0,1,269.75,66.3Z" style="fill: rgb(38, 50, 56); transform-origin: 259.735px 65.01px 0px;" id="elr2xt85k7o89" class="animable"></path><path d="M263.38,75H249.75a1.28,1.28,0,0,1-1.28-1.28h0a1.28,1.28,0,0,1,1.28-1.28h13.63a1.28,1.28,0,0,1,1.28,1.28h0A1.28,1.28,0,0,1,263.38,75Z" style="fill: rgb(38, 50, 56); transform-origin: 256.565px 73.72px 0px;" id="elur7yybmcc4" class="animable"></path><path d="M269.75,83.6h-20a1.28,1.28,0,0,1-1.28-1.28h0A1.28,1.28,0,0,1,249.75,81h20A1.28,1.28,0,0,1,271,82.32h0A1.28,1.28,0,0,1,269.75,83.6Z" style="fill: rgb(38, 50, 56); transform-origin: 259.735px 82.3px 0px;" id="elqs2c5u94ug8" class="animable"></path></g><g id="freepik--icon-1--inject-9" style="transform-origin: 106.935px 219.38px 0px;" class="animable"><polygon points="127.16 184.18 127.16 233.38 113.92 246.62 78.76 246.62 78.76 184.18 127.16 184.18" style="fill: none; stroke: rgb(38, 50, 56); stroke-linecap: round; stroke-linejoin: round; stroke-width: 1.10721px; transform-origin: 102.96px 215.4px 0px;" id="elwqta4ijw9h" class="animable"></polygon><polygon points="127.16 233.38 113.92 246.62 113.92 233.38 127.16 233.38" style="fill: rgb(38, 50, 56); stroke: rgb(38, 50, 56); stroke-linecap: round; stroke-linejoin: round; stroke-width: 1.10721px; transform-origin: 120.54px 240px 0px;" id="elh6ch1dmyouo" class="animable"></polygon><line x1="90.55" y1="192.14" x2="119.76" y2="192.14" style="fill: none; stroke: rgb(38, 50, 56); stroke-linecap: round; stroke-linejoin: round; stroke-width: 1.10721px; transform-origin: 105.155px 192.14px 0px;" id="elgihz0h9nkcq" class="animable"></line><line x1="86.15" y1="197.64" x2="119.76" y2="197.64" style="fill: none; stroke: rgb(38, 50, 56); stroke-linecap: round; stroke-linejoin: round; stroke-width: 1.10721px; transform-origin: 102.955px 197.64px 0px;" id="elwws553lp16" class="animable"></line><line x1="86.15" y1="203.14" x2="119.76" y2="203.14" style="fill: none; stroke: rgb(38, 50, 56); stroke-linecap: round; stroke-linejoin: round; stroke-width: 1.10721px; transform-origin: 102.955px 203.14px 0px;" id="elk98eikuf89" class="animable"></line><line x1="86.15" y1="208.64" x2="119.76" y2="208.64" style="fill: none; stroke: rgb(38, 50, 56); stroke-linecap: round; stroke-linejoin: round; stroke-width: 1.10721px; transform-origin: 102.955px 208.64px 0px;" id="el7eetyqidhqo" class="animable"></line><line x1="86.15" y1="214.14" x2="119.76" y2="214.14" style="fill: none; stroke: rgb(38, 50, 56); stroke-linecap: round; stroke-linejoin: round; stroke-width: 1.10721px; transform-origin: 102.955px 214.14px 0px;" id="elrul0k7kxrei" class="animable"></line><line x1="86.15" y1="219.64" x2="119.76" y2="219.64" style="fill: none; stroke: rgb(38, 50, 56); stroke-linecap: round; stroke-linejoin: round; stroke-width: 1.10721px; transform-origin: 102.955px 219.64px 0px;" id="ela5ioa4lsw4g" class="animable"></line><line x1="86.15" y1="225.13" x2="119.76" y2="225.13" style="fill: none; stroke: rgb(38, 50, 56); stroke-linecap: round; stroke-linejoin: round; stroke-width: 1.10721px; transform-origin: 102.955px 225.13px 0px;" id="els0c7yey646" class="animable"></line><line x1="86.15" y1="230.63" x2="115.37" y2="230.63" style="fill: none; stroke: rgb(38, 50, 56); stroke-linecap: round; stroke-linejoin: round; stroke-width: 1.10721px; transform-origin: 100.76px 230.63px 0px;" id="elh7tegrb155u" class="animable"></line><polyline points="129.46 192.14 135.11 192.14 135.11 241.34 121.88 254.58 86.72 254.58 86.72 248.76" style="fill: none; stroke: rgb(38, 50, 56); stroke-linecap: round; stroke-linejoin: round; stroke-width: 1.10721px; transform-origin: 110.915px 223.36px 0px;" id="eligbxij6tnef" class="animable"></polyline><polygon points="135.11 241.34 121.88 254.58 121.88 241.34 135.11 241.34" style="fill: rgb(38, 50, 56); stroke: rgb(38, 50, 56); stroke-linecap: round; stroke-linejoin: round; stroke-width: 1.10721px; transform-origin: 128.495px 247.96px 0px;" id="elppyklz99hcf" class="animable"></polygon></g><g id="freepik--Fingerprint--inject-9" style="transform-origin: 250.4px 219.38px 0px;" class="animable"><rect x="187.58" y="149.97" width="125.64" height="138.82" rx="4.24" style="fill: rgb(146, 227, 169); stroke: rgb(38, 50, 56); stroke-linecap: round; stroke-linejoin: round; stroke-width: 1.10721px; transform-origin: 250.4px 219.38px 0px;" id="elx0fdck38lys" class="animable"></rect><g id="elt26w2vvh9u"><g style="opacity: 0.5; transform-origin: 250.4px 219.375px 0px;" class="animable"><line x1="310.69" y1="196.25" x2="190.11" y2="196.25" style="fill: none; stroke: rgb(255, 255, 255); stroke-linecap: round; stroke-linejoin: round; stroke-width: 1.10721px; transform-origin: 250.4px 196.25px 0px;" id="elx2r6la6a4cl" class="animable"></line><line x1="310.69" y1="211.67" x2="190.11" y2="211.67" style="fill: none; stroke: rgb(255, 255, 255); stroke-linecap: round; stroke-linejoin: round; stroke-width: 1.10721px; transform-origin: 250.4px 211.67px 0px;" id="elwerjtgvzsg" class="animable"></line><line x1="310.69" y1="227.09" x2="190.11" y2="227.09" style="fill: none; stroke: rgb(255, 255, 255); stroke-linecap: round; stroke-linejoin: round; stroke-width: 1.10721px; transform-origin: 250.4px 227.09px 0px;" id="elmx9mrqtbdue" class="animable"></line><line x1="310.69" y1="242.51" x2="190.11" y2="242.51" style="fill: none; stroke: rgb(255, 255, 255); stroke-linecap: round; stroke-linejoin: round; stroke-width: 1.10721px; transform-origin: 250.4px 242.51px 0px;" id="elczoi6ftynk" class="animable"></line><line x1="310.69" y1="257.93" x2="190.11" y2="257.93" style="fill: none; stroke: rgb(255, 255, 255); stroke-linecap: round; stroke-linejoin: round; stroke-width: 1.10721px; transform-origin: 250.4px 257.93px 0px;" id="el61ebvv35iyr" class="animable"></line><line x1="310.69" y1="273.36" x2="190.11" y2="273.36" style="fill: none; stroke: rgb(255, 255, 255); stroke-linecap: round; stroke-linejoin: round; stroke-width: 1.10721px; transform-origin: 250.4px 273.36px 0px;" id="elnbgk3jremsb" class="animable"></line><line x1="310.69" y1="180.82" x2="190.11" y2="180.82" style="fill: none; stroke: rgb(255, 255, 255); stroke-linecap: round; stroke-linejoin: round; stroke-width: 1.10721px; transform-origin: 250.4px 180.82px 0px;" id="el4l016bx9p44" class="animable"></line><line x1="310.69" y1="165.4" x2="190.11" y2="165.4" style="fill: none; stroke: rgb(255, 255, 255); stroke-linecap: round; stroke-linejoin: round; stroke-width: 1.10721px; transform-origin: 250.4px 165.4px 0px;" id="elsk4lq1arpi" class="animable"></line><line x1="281.88" y1="286.31" x2="281.88" y2="152.44" style="fill: none; stroke: rgb(255, 255, 255); stroke-linecap: round; stroke-linejoin: round; stroke-width: 1.10721px; transform-origin: 281.88px 219.375px 0px;" id="elnh0h0cm0wj" class="animable"></line><line x1="266.14" y1="286.31" x2="266.14" y2="152.44" style="fill: none; stroke: rgb(255, 255, 255); stroke-linecap: round; stroke-linejoin: round; stroke-width: 1.10721px; transform-origin: 266.14px 219.375px 0px;" id="el7pq6dh3wv5w" class="animable"></line><line x1="250.4" y1="286.31" x2="250.4" y2="152.44" style="fill: none; stroke: rgb(255, 255, 255); stroke-linecap: round; stroke-linejoin: round; stroke-width: 1.10721px; transform-origin: 250.4px 219.375px 0px;" id="elwp9cxylc5w" class="animable"></line><line x1="234.66" y1="286.31" x2="234.66" y2="152.44" style="fill: none; stroke: rgb(255, 255, 255); stroke-linecap: round; stroke-linejoin: round; stroke-width: 1.10721px; transform-origin: 234.66px 219.375px 0px;" id="elir4n11l9fdj" class="animable"></line><line x1="218.92" y1="286.31" x2="218.92" y2="152.44" style="fill: none; stroke: rgb(255, 255, 255); stroke-linecap: round; stroke-linejoin: round; stroke-width: 1.10721px; transform-origin: 218.92px 219.375px 0px;" id="elnpzi5g04mf" class="animable"></line><line x1="203.19" y1="286.31" x2="203.19" y2="152.44" style="fill: none; stroke: rgb(255, 255, 255); stroke-linecap: round; stroke-linejoin: round; stroke-width: 1.10721px; transform-origin: 203.19px 219.375px 0px;" id="el9i9cqs94b19" class="animable"></line><line x1="297.62" y1="286.31" x2="297.62" y2="152.44" style="fill: none; stroke: rgb(255, 255, 255); stroke-linecap: round; stroke-linejoin: round; stroke-width: 1.10721px; transform-origin: 297.62px 219.375px 0px;" id="elu5smtfg9lpp" class="animable"></line></g></g><path d="M246,261.67a148.87,148.87,0,0,1,5.51-20.51c.47-1.35,1-2.71,1.58-4.16,1.37-3.5,4.18-10.65,3.12-12.78a1.41,1.41,0,0,0-1.17-.81.39.39,0,0,0-.29.11c-3.12,2.55-5.13,9.62-6.59,14.78l-.49,1.74a133.29,133.29,0,0,0-4.1,21.18" style="fill: none; stroke: rgb(38, 50, 56); stroke-linecap: round; stroke-linejoin: round; stroke-width: 1.10721px; transform-origin: 250.007px 242.54px 0px;" id="eltz38svxvurh" class="animable"></path><path d="M250.63,262a143.74,143.74,0,0,1,5.23-19.31c.44-1.29,1-2.64,1.53-4.06,2.19-5.57,4.91-12.47,2.95-16.42a6,6,0,0,0-5.26-3.34A4.91,4.91,0,0,0,251.9,220c-4.23,3.45-6.37,11-8.09,17.06l-.49,1.73a133.57,133.57,0,0,0-4.13,21" style="fill: none; stroke: rgb(38, 50, 56); stroke-linecap: round; stroke-linejoin: round; stroke-width: 1.10721px; transform-origin: 250.102px 240.435px 0px;" id="elmzi8vzmxqqh" class="animable"></path><path d="M255.37,261.55a139.12,139.12,0,0,1,4.79-17.38c2.38-6.79,7.74-17,4.26-24-2.85-5.73-10.31-7.86-15.4-3.7-5.82,4.74-8.13,14.25-10.09,21.06a137.78,137.78,0,0,0-4.07,20" style="fill: none; stroke: rgb(38, 50, 56); stroke-linecap: round; stroke-linejoin: round; stroke-width: 1.10721px; transform-origin: 250.211px 237.924px 0px;" id="el9ootf4f0mze" class="animable"></path><path d="M260.35,260.17a127.94,127.94,0,0,1,4.12-14.49c.39-1.13.89-2.39,1.42-3.74,2.84-7.23,6.38-16.24,2.61-23.82a15.15,15.15,0,0,0-13.42-8.4,14,14,0,0,0-8.94,3.19c-6.46,5.27-9,14.36-11.11,21.65l-.48,1.69a136.16,136.16,0,0,0-3.83,18.09" style="fill: none; stroke: rgb(38, 50, 56); stroke-linecap: round; stroke-linejoin: round; stroke-width: 1.10721px; transform-origin: 250.429px 234.945px 0px;" id="el4nj0nxt7bxn" class="animable"></path><path d="M265.67,257.54c.93-3.66,1.95-7.05,3.1-10.35.38-1.07.85-2.28,1.35-3.55,3-7.68,7.13-18.16,2.46-27.54a19.71,19.71,0,0,0-17.5-10.94,18.48,18.48,0,0,0-11.82,4.22c-7.58,6.18-10.37,16-12.62,23.94l-.48,1.68a137.93,137.93,0,0,0-3.39,15.07" style="fill: none; stroke: rgb(38, 50, 56); stroke-linecap: round; stroke-linejoin: round; stroke-width: 1.10721px; transform-origin: 250.728px 231.35px 0px;" id="elgklkiwlbdjm" class="animable"></path><path d="M271.16,253.09c1-7.32,6.9-16,7.48-26.15.53-9.3-2.53-15.26-4.7-18.25a5.52,5.52,0,0,1-.64-5.12,19.74,19.74,0,0,0-.14-13.12" style="fill: none; stroke: rgb(38, 50, 56); stroke-linecap: round; stroke-linejoin: round; stroke-width: 1.10721px; transform-origin: 274.93px 221.77px 0px;" id="eli17w3tcjhxl" class="animable"></path><path d="M257.3,176.78C265,181.6,270,189.19,270.39,199c.13,3.52-2.73,4.73-6.31,3.64-7.49-2.28-25.34-8.12-36.22,22.47a117.4,117.4,0,0,0-4.6,19.47" style="fill: none; stroke: rgb(38, 50, 56); stroke-linecap: round; stroke-linejoin: round; stroke-width: 1.10721px; transform-origin: 246.827px 210.68px 0px;" id="elqjonno5dl9" class="animable"></path><path d="M242,177.28a29.44,29.44,0,0,1,13.83,3.24c7.31,3.93,11.91,13.17,9.56,15.52-2.61,2.61-7.46-3.69-22.29,2.39-7.13,2.92-12.19,8.87-15.63,15.63a67.1,67.1,0,0,0-3.92,9.58,116.41,116.41,0,0,0-3.4,12.9" style="fill: none; stroke: rgb(38, 50, 56); stroke-linecap: round; stroke-linejoin: round; stroke-width: 1.10721px; transform-origin: 243.079px 206.909px 0px;" id="el4rel9tcd3pv" class="animable"></path><path d="M233.57,182.92a32.43,32.43,0,0,1,8-1.07c13.09-.3,18,6.68,16.56,8.45-1.21,1.49-3.9.65-7.59,1.1-10.65,1.31-19.07,7.37-24.74,16.33a65.22,65.22,0,0,0-6.64,14.48c-.3.91-.59,1.83-.87,2.75" style="fill: none; stroke: rgb(38, 50, 56); stroke-linecap: round; stroke-linejoin: round; stroke-width: 1.10721px; transform-origin: 238.331px 203.4px 0px;" id="elwhgt0hca6oi" class="animable"></path><path d="M227.4,190.45a23.14,23.14,0,0,1,15.46-5.12c1.66,0,5.76.54,6.31,2.11.73,2.06-5.93-.74-15.58,5.69-12.37,8.25-13.87,16.07-13.87,16.07" style="fill: none; stroke: rgb(38, 50, 56); stroke-linecap: round; stroke-linejoin: round; stroke-width: 1.10721px; transform-origin: 234.472px 197.256px 0px;" id="elc27rn53j12b" class="animable"></path><path d="M276.41,247.55s6.71-14.49,6-25.69c-.44-7.21-4-11.73-4.56-14.94s1-4,.58-6.94" style="fill: none; stroke: rgb(38, 50, 56); stroke-linecap: round; stroke-linejoin: round; stroke-width: 1.10721px; transform-origin: 279.436px 223.765px 0px;" id="ela1e3nr33mi" class="animable"></path><polyline points="196.04 179.34 196.04 158.88 216.5 158.88" style="fill: none; stroke: rgb(38, 50, 56); stroke-linecap: round; stroke-linejoin: round; stroke-width: 1.10721px; transform-origin: 206.27px 169.11px 0px;" id="elmf6abnp6dq" class="animable"></polyline><polyline points="216.5 279.88 196.04 279.88 196.04 259.42" style="fill: none; stroke: rgb(38, 50, 56); stroke-linecap: round; stroke-linejoin: round; stroke-width: 1.10721px; transform-origin: 206.27px 269.65px 0px;" id="elbgcxkh8a5rd" class="animable"></polyline><polyline points="304.77 179.34 304.77 158.88 284.31 158.88" style="fill: none; stroke: rgb(38, 50, 56); stroke-linecap: round; stroke-linejoin: round; stroke-width: 1.10721px; transform-origin: 294.54px 169.11px 0px;" id="elynylsz6664" class="animable"></polyline><polyline points="284.31 279.88 304.77 279.88 304.77 259.42" style="fill: none; stroke: rgb(38, 50, 56); stroke-linecap: round; stroke-linejoin: round; stroke-width: 1.10721px; transform-origin: 294.54px 269.65px 0px;" id="elp4qonl4rrhe" class="animable"></polyline></g><g id="freepik--Hand--inject-9" style="transform-origin: 303.713px 356.746px 0px;" class="animable"><path d="M391.68,468c-5.34-8-10.94-16.44-15.54-23.43l0,0c-5.88-8.91-10.12-15.42-10.12-15.42-2.25-10.53-5.44-14.66-8.65-23.31s-.56-16.36.77-27.07-.77-20.69-1.89-27.46.19-13.16,0-14.66-6.58-9.4-9-15.23a24.82,24.82,0,0,0-4.53-7.08,20.7,20.7,0,0,0-7.68-5.51,16.67,16.67,0,0,0-3.82-1c-3-.43-5.42.05-7.84.05-3.39,0-10.53-5.82-15.23-6.75a23.61,23.61,0,0,0-2.64-.37h0c-3.89-.37-8,0-12.55.36s-9.84-3.95-14.1-5.3l-.07,0a6.56,6.56,0,0,0-2.94-.32c-4.51.75-13,1.5-13,1.5s-.75-5.82-1.13-13.72c-.07-1.37-.17-2.69-.29-4v0c-.44-4.88-1.14-9.24-1.25-13.23,0-1,0-2.07,0-3.07.37-5.62.2-10,0-18.64,0-.29,0-.6,0-.91,0-2.69,0-5.26-.16-7.58a0,0,0,0,0,0,0c-.31-5.63-1.56-9.79-7.16-10.65-4.89-.75-8.27,1.69-10.34,9.78s-3.57,7.52-4.13,19.36-3.21,19.38-2.83,25.39-.94,17.67-.94,17.67c-2.25-1.13-4.32-.19-4.71.75s-2.05,10.16-3.38,16.74c-1.16,5.85-6.49,11.26-8.45,15.29l0,.09a8.84,8.84,0,0,0-.52,1.35c-1.13,4.14-.56,13-.56,24.26s-2.82,22.94,0,30.45a15.47,15.47,0,0,0,2.49,4.22c4.33,5.35,12.28,10,19.51,18.53,9,10.72,15.42,18.62,21.43,22.2,4.31,2.54,6.2,4.62,7,7.36v0a14.77,14.77,0,0,1,.49,3.64c.08,2.4,1.38,4.23,3.58,7.27a97.43,97.43,0,0,1,9,14.78c2.41,4.83,6.1,14,10,24.16Z" style="fill: rgb(255, 255, 255); transform-origin: 303.713px 356.781px 0px;" id="eluw5lnf67u9a" class="animable"></path><g id="el4i114narkh3"><path d="M260.15,262.93c-.06,1-.07,2,0,3.07-7.19-1.36-21.07,2.19-21.28,6.43-.24,5.17-.87,17.39,1.76,20.24s8.27,4.67,8.27,4.67a12,12,0,0,0-1.24.16h0l-.14,0a9,9,0,0,0-4.7,2.64h0c-5.5,5.64-5.73,18.14-3.93,24.16,7.53,25-4.66,44.78-9,42.38s-4.69-23.89-3.38-28.92a33.37,33.37,0,0,0,1.15-9c-1.92-.64-5.95.29-9.65,1.44l0-.09c2-4,7.29-9.44,8.45-15.29,1.33-6.58,3-15.8,3.38-16.74s2.46-1.88,4.71-.75c0,0,1.32-11.65.94-17.67s2.26-13.54,2.83-25.39,2.06-11.27,4.13-19.36,5.45-10.53,10.34-9.78c5.6.86,6.85,5,7.16,10.65a19.66,19.66,0,0,0-2-1.66,8.91,8.91,0,0,0-6.23-1.84c-2.59.36-4.86,3-6.3,5.72h0c-2.07,4-2.41,8.29.5,6.82,3.3-1.65,10.11-1.1,14.26-.55C260.35,252.9,260.52,257.31,260.15,262.93Z" style="fill: rgb(146, 227, 169); opacity: 0.4; transform-origin: 239.19px 295.94px 0px;" class="animable"></path></g><g id="el3ue3lnwuubz"><path d="M267.83,442.25a14.77,14.77,0,0,0-.49-3.64v0c-.79-2.74-2.68-4.82-7-7.36-6-3.58-12.41-11.48-21.43-22.2-7.23-8.57-15.18-13.18-19.51-18.53,5.45,2.95,12.85,1.43,15.18,6.1,3.39,6.74,19.31,17,19.31,17C269.43,429,267.83,442.25,267.83,442.25Z" style="fill: rgb(146, 227, 169); opacity: 0.4; transform-origin: 243.638px 416.385px 0px;" class="animable"></path></g><g id="elak517dvgt19"><path d="M278.7,295.78c-1.83-.37-6.79,11.86-7.26,16.2-1.25,11.25,4.52,45.93-2.9,45.15-3.07-.32-6.67-16.52-6.88-24.07-.67-22.93.25-32.46.25-32.46s-1.64-12.7-.54-21.35c.12,1.3.22,2.62.29,4,.38,7.9,1.13,13.72,1.13,13.72s8.46-.75,13-1.5A6.56,6.56,0,0,1,278.7,295.78Z" style="fill: rgb(146, 227, 169); opacity: 0.4; transform-origin: 269.845px 318.196px 0px;" class="animable"></path></g><g id="elqdy71nj4sz"><path d="M305.42,300.75c-4,.36-8,4.27-11.29,5-4,.85-11.35-8.16-15.36-9.92,4.26,1.35,9.6,5.59,14.1,5.3S301.53,300.38,305.42,300.75Z" style="fill: rgb(146, 227, 169); opacity: 0.4; transform-origin: 292.095px 300.818px 0px;" class="animable"></path></g><g id="elq2sw3z4qs5"><path d="M331.17,307.82a31.47,31.47,0,0,0-4.73,8.21c-3.22,10.41-.18,49.8-5.37,43.35-6.76-8.38.3-37.45-4.63-48.55-1.56-3.55-7.13-9.23-8.34-9.71,4.7.93,11.84,6.75,15.23,6.75C325.75,307.87,328.18,307.39,331.17,307.82Z" style="fill: rgb(146, 227, 169); opacity: 0.4; transform-origin: 319.635px 330.605px 0px;" class="animable"></path></g><g id="el3pgn64mry2w"><path d="M376.12,444.56c-5.27-5.94-10.79-11.6-14.4-13.72-8.79-5.18-11.31-10.54-12.07-19.47s1.51-8.74,4.14-17.57-2.26-19.75-1.88-17.39-3.77,18.7-6.82,19.51-4.08-10.21-4.46-19.19,4.51-50.8,3.14-59a11.55,11.55,0,0,0-1.1-3.42,24.82,24.82,0,0,1,4.53,7.08c2.45,5.83,8.84,13.73,9,15.23s-1.13,7.9,0,14.66,3.2,16.73,1.89,27.46-4,18.42-.77,27.07,6.4,12.78,8.65,23.31C366,429.14,370.24,435.65,376.12,444.56Z" style="fill: rgb(146, 227, 169); opacity: 0.4; transform-origin: 358.364px 379.435px 0px;" class="animable"></path></g><g id="eln7a1egiyqu"><path d="M296.75,323c2,2.1,3.26,29.62,4.39,36.39s-2.38,23-4.39,18.06S288.61,314.44,296.75,323Z" style="fill: rgb(146, 227, 169); opacity: 0.4; transform-origin: 297.001px 350.256px 0px;" class="animable"></path></g><path d="M289,484.6c-3.32-8.58-6.39-16.09-8.49-20.3a97.43,97.43,0,0,0-9-14.78c-2.2-3-3.5-4.87-3.58-7.27a14.77,14.77,0,0,0-.49-3.64v0c-.79-2.74-2.68-4.82-7-7.36-6-3.58-12.41-11.48-21.43-22.2-7.23-8.57-15.18-13.18-19.51-18.53a15.47,15.47,0,0,1-2.49-4.22c-2.82-7.51,0-19.18,0-30.45s-.57-20.12.56-24.26a8.84,8.84,0,0,1,.52-1.35l0-.09c2-4,7.29-9.44,8.45-15.29,1.33-6.58,3-15.8,3.38-16.74s2.46-1.88,4.71-.75c0,0,1.32-11.65.94-17.67s2.26-13.54,2.83-25.39,2.06-11.27,4.13-19.36,5.45-10.53,10.34-9.78c5.6.86,6.85,5,7.16,10.65a0,0,0,0,1,0,0c.13,2.32.11,4.89.16,7.58,0,.31,0,.62,0,.91.18,8.61.35,13,0,18.64-.06,1-.07,2,0,3.07.11,4,.81,8.35,1.25,13.23v0c.12,1.3.22,2.62.29,4,.38,7.9,1.13,13.72,1.13,13.72s8.46-.75,13-1.5a6.56,6.56,0,0,1,2.94.32l.07,0c4.26,1.35,9.6,5.59,14.1,5.3s8.66-.73,12.55-.36h0a23.61,23.61,0,0,1,2.64.37c4.7.93,11.84,6.75,15.23,6.75,2.42,0,4.85-.48,7.84-.05a16.67,16.67,0,0,1,3.82,1,20.7,20.7,0,0,1,7.68,5.51,24.82,24.82,0,0,1,4.53,7.08c2.45,5.83,8.84,13.73,9,15.23s-1.13,7.9,0,14.66,3.2,16.73,1.89,27.46-4,18.42-.77,27.07,6.4,12.78,8.65,23.31c0,0,4.24,6.51,10.12,15.42l0,0c4.08,6.19,8.94,13.55,13.72,20.7" style="fill: none; stroke: rgb(38, 50, 56); stroke-linecap: round; stroke-linejoin: round; stroke-width: 1.10721px; transform-origin: 302.813px 354.821px 0px;" id="elz3i23sh4n3" class="animable"></path><path d="M234.58,297.34c0,8.28-.75,18.55-2,22.82s-.41,18.55-2.71,24.56" style="fill: none; stroke: rgb(38, 50, 56); stroke-linecap: round; stroke-linejoin: round; stroke-width: 1.10721px; transform-origin: 232.225px 321.03px 0px;" id="el2jan3m7oq0o" class="animable"></path><path d="M238.85,303.86s5.76-6.52,10-6.52,8.53,2.76,13,3.26,9.21-2.83,13.54-3.63" style="fill: none; stroke: rgb(38, 50, 56); stroke-linecap: round; stroke-linejoin: round; stroke-width: 1.10721px; transform-origin: 257.12px 300.415px 0px;" id="el1mx8fbojocn" class="animable"></path><path d="M242.1,273.69s7.78-2.84,11.79,0" style="fill: none; stroke: rgb(38, 50, 56); stroke-linecap: round; stroke-linejoin: round; stroke-width: 1.10721px; transform-origin: 247.995px 273.059px 0px;" id="elqk324ahco2g" class="animable"></path><path d="M248,270s2.38-.65,5.89,1.05" style="fill: none; stroke: rgb(38, 50, 56); stroke-linecap: round; stroke-linejoin: round; stroke-width: 1.10721px; transform-origin: 250.945px 270.464px 0px;" id="el6m5gvv70dxs" class="animable"></path><path d="M245.92,250a18.41,18.41,0,0,1,8,0" style="fill: none; stroke: rgb(38, 50, 56); stroke-linecap: round; stroke-linejoin: round; stroke-width: 1.10721px; transform-origin: 249.92px 249.78px 0px;" id="eld0t5brrpz4j" class="animable"></path><path d="M218,330.11s5-2.43,7-2.68" style="fill: none; stroke: rgb(38, 50, 56); stroke-linecap: round; stroke-linejoin: round; stroke-width: 1.10721px; transform-origin: 221.5px 328.77px 0px;" id="el1s3cpc6mxxj" class="animable"></path><path d="M231.21,337.81s-3,4.66-3.56,6.91" style="fill: none; stroke: rgb(38, 50, 56); stroke-linecap: round; stroke-linejoin: round; stroke-width: 1.10721px; transform-origin: 229.43px 341.265px 0px;" id="elw6kc5itlfb" class="animable"></path><path d="M245.92,229.66s-1.2,9.57,0,10.42,10.47,1.66,11.23,0,.89-8.67.89-8.67S252.49,221.88,245.92,229.66Z" style="fill: none; stroke: rgb(38, 50, 56); stroke-linecap: round; stroke-linejoin: round; stroke-width: 1.10721px; transform-origin: 251.713px 233.824px 0px;" id="elo7ihrx3rcgo" class="animable"></path><path d="M226.5,314.83s7.69-3.88,7.87-9.43-2.08-5.49-4.94-5.52" style="fill: none; stroke: rgb(38, 50, 56); stroke-linecap: round; stroke-linejoin: round; stroke-width: 1.10721px; transform-origin: 230.44px 307.355px 0px;" id="el0p67be65p8o" class="animable"></path><path d="M346.39,327.43c.25,8.77-2.25,34.34-2.51,38.1s0,13.37,0,13.37" style="fill: none; stroke: rgb(38, 50, 56); stroke-linecap: round; stroke-linejoin: round; stroke-width: 1.10721px; transform-origin: 345.086px 353.165px 0px;" id="el0bri2jljahc6" class="animable"></path><path d="M291.49,307.35c8.27,12,0,7.48,5.26,64.95" style="fill: none; stroke: rgb(38, 50, 56); stroke-linecap: round; stroke-linejoin: round; stroke-width: 1.10721px; transform-origin: 294.12px 339.825px 0px;" id="elcs27m1vc29o" class="animable"></path><path d="M366,429.14s-7.33-5.7-8.59-9" style="fill: none; stroke: rgb(38, 50, 56); stroke-linecap: round; stroke-linejoin: round; stroke-width: 1.10721px; transform-origin: 361.705px 424.64px 0px;" id="el7ovdixt0ai9" class="animable"></path><path d="M263.66,426.44c2.2,3.65,3.59,11.65,3.67,12.14v0" style="fill: none; stroke: rgb(38, 50, 56); stroke-linecap: round; stroke-linejoin: round; stroke-width: 1.10721px; transform-origin: 265.495px 432.51px 0px;" id="el8198x82i7xc" class="animable"></path></g><defs>     <filter id="active" height="200%">         <feMorphology in="SourceAlpha" result="DILATED" operator="dilate" radius="2"></feMorphology>                <feFlood flood-color="#32DFEC" flood-opacity="1" result="PINK"></feFlood>        <feComposite in="PINK" in2="DILATED" operator="in" result="OUTLINE"></feComposite>        <feMerge>            <feMergeNode in="OUTLINE"></feMergeNode>            <feMergeNode in="SourceGraphic"></feMergeNode>        </feMerge>    </filter>    <filter id="hover" height="200%">        <feMorphology in="SourceAlpha" result="DILATED" operator="dilate" radius="2"></feMorphology>                <feFlood flood-color="#ff0000" flood-opacity="0.5" result="PINK"></feFlood>        <feComposite in="PINK" in2="DILATED" operator="in" result="OUTLINE"></feComposite>        <feMerge>            <feMergeNode in="OUTLINE"></feMergeNode>            <feMergeNode in="SourceGraphic"></feMergeNode>        </feMerge>            <feColorMatrix type="matrix" values="0   0   0   0   0                0   1   0   0   0                0   0   0   0   0                0   0   0   1   0 "></feColorMatrix>    </filter></defs></svg>